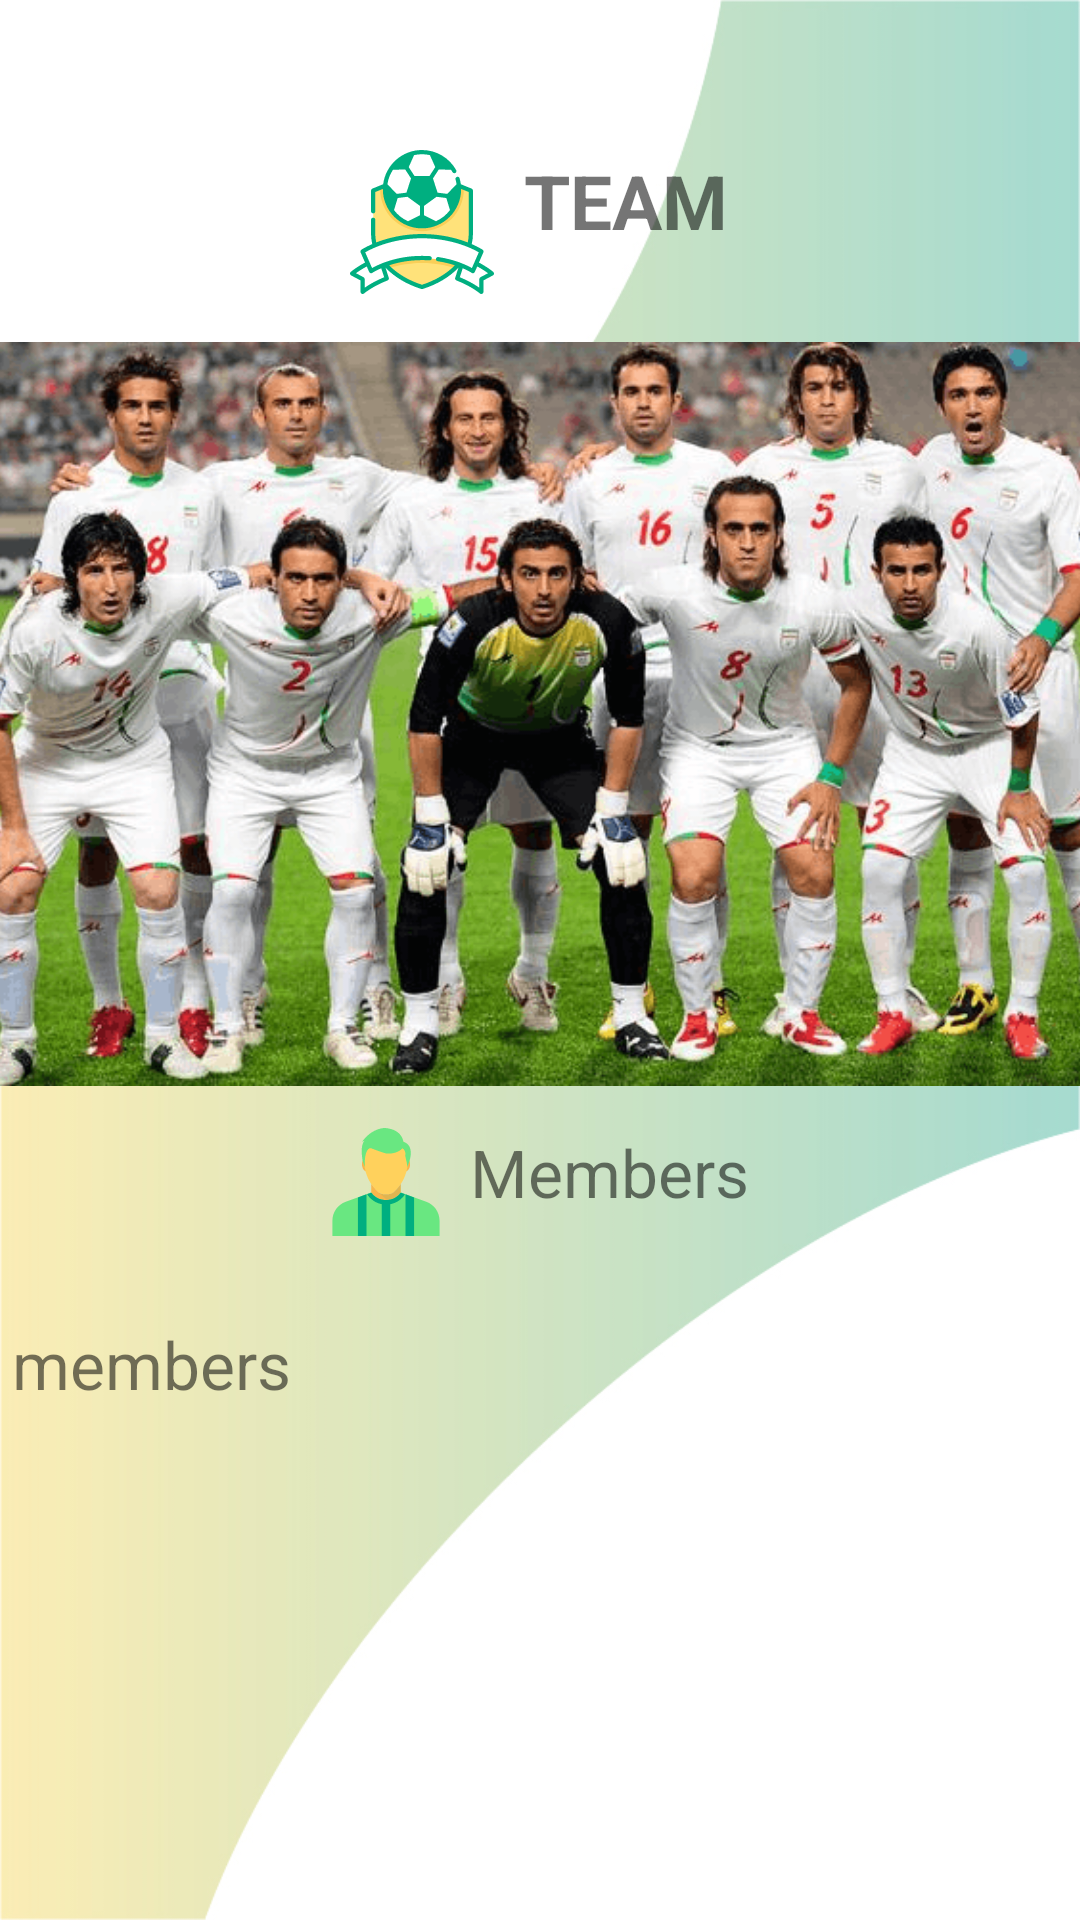

Layout XML and referenced resources for this Android screen:
<!-- AndroidManifest.xml: application theme AppTheme -->
<!-- res/layout/fragment_user.xml -->
<?xml version="1.0" encoding="utf-8"?>
<androidx.constraintlayout.widget.ConstraintLayout xmlns:android="http://schemas.android.com/apk/res/android"
    xmlns:app="http://schemas.android.com/apk/res-auto"
    xmlns:tools="http://schemas.android.com/tools"
    android:id="@+id/frameLayout2"
    android:layout_width="match_parent"
    android:layout_height="match_parent"
    android:background="@drawable/backgroundimage"
    tools:context=".Frag.UserFrag">

    <TextView
        android:id="@+id/hometeam"
        android:layout_width="wrap_content"
        android:layout_height="wrap_content"
        android:layout_marginTop="50dp"
        android:layout_marginBottom="24dp"
        android:drawableLeft="@drawable/ic_football"
        android:drawablePadding="10dp"
        android:text="Team"
        android:textAllCaps="true"
        android:textSize="25sp"
        android:textStyle="bold"
        app:layout_constraintBottom_toTopOf="@+id/homeimage"
        app:layout_constraintEnd_toEndOf="parent"
        app:layout_constraintHorizontal_bias="0.498"
        app:layout_constraintStart_toStartOf="parent"
        app:layout_constraintTop_toTopOf="parent" />

    <ImageView
        android:id="@+id/homeimage"
        android:layout_width="396dp"
        android:layout_height="248dp"
        android:layout_marginTop="16dp"
        android:background="@drawable/equipe_image"
        app:layout_constraintEnd_toEndOf="parent"
        app:layout_constraintHorizontal_bias="0.461"
        app:layout_constraintStart_toStartOf="parent"
        app:layout_constraintTop_toBottomOf="@+id/hometeam" />

    <TextView
        android:id="@+id/textView10"
        android:layout_width="wrap_content"
        android:layout_height="wrap_content"
        android:layout_marginTop="14dp"
        android:text="Members"
        android:textSize="22sp"
        android:drawableLeft="@drawable/ic_footplayer"
        android:drawablePadding="10dp"
        app:layout_constraintEnd_toEndOf="parent"
        app:layout_constraintStart_toStartOf="parent"
        app:layout_constraintTop_toBottomOf="@+id/homeimage" />

    <TextView
        android:id="@+id/homemembers"
        android:layout_width="wrap_content"
        android:layout_height="wrap_content"
        android:layout_marginStart="4dp"
        android:layout_marginLeft="4dp"
        android:layout_marginTop="28dp"
        android:text="members"
        android:textSize="22sp"
        app:layout_constraintStart_toStartOf="parent"
        app:layout_constraintTop_toBottomOf="@+id/textView10" />

    <Button
        android:id="@+id/button"
        android:layout_width="50dp"
        android:layout_height="50dp"
        android:layout_marginEnd="32dp"
        android:layout_marginRight="32dp"
        android:layout_marginBottom="32dp"
        android:background="@drawable/rounded"
        android:backgroundTint="#DD5566"
        android:gravity="center"
        android:text="+"
        android:textColor="#FFFFFF"
        android:textSize="30sp"
        app:layout_constraintBottom_toBottomOf="parent"
        app:layout_constraintEnd_toEndOf="parent" />
</androidx.constraintlayout.widget.ConstraintLayout>
<!-- resources referenced by this layout -->
<resources>
  <!-- drawable backgroundimage: jpg bitmap (drawable, 84443 bytes) -->
  <!-- drawable equipe_image: png bitmap (drawable, 183562 bytes) -->
  <!-- drawable ic_football: vector/xml drawable (drawable, 9130 chars, omitted) -->
  <!-- drawable ic_footplayer: vector/xml drawable (drawable, 4405 chars, omitted) -->
  <style name="AppTheme" parent="Theme.AppCompat.Light.NoActionBar">
          
          <item name="colorPrimary">@color/colorPrimary</item>
          <item name="colorPrimaryDark">@color/colorPrimaryDark</item>
          <item name="colorAccent">@color/colorAccent</item>
  
      </style>
  <color name="colorPrimary">#008577</color>
  <color name="colorPrimaryDark">#00574B</color>
  <color name="colorAccent">#008577</color>
</resources>
